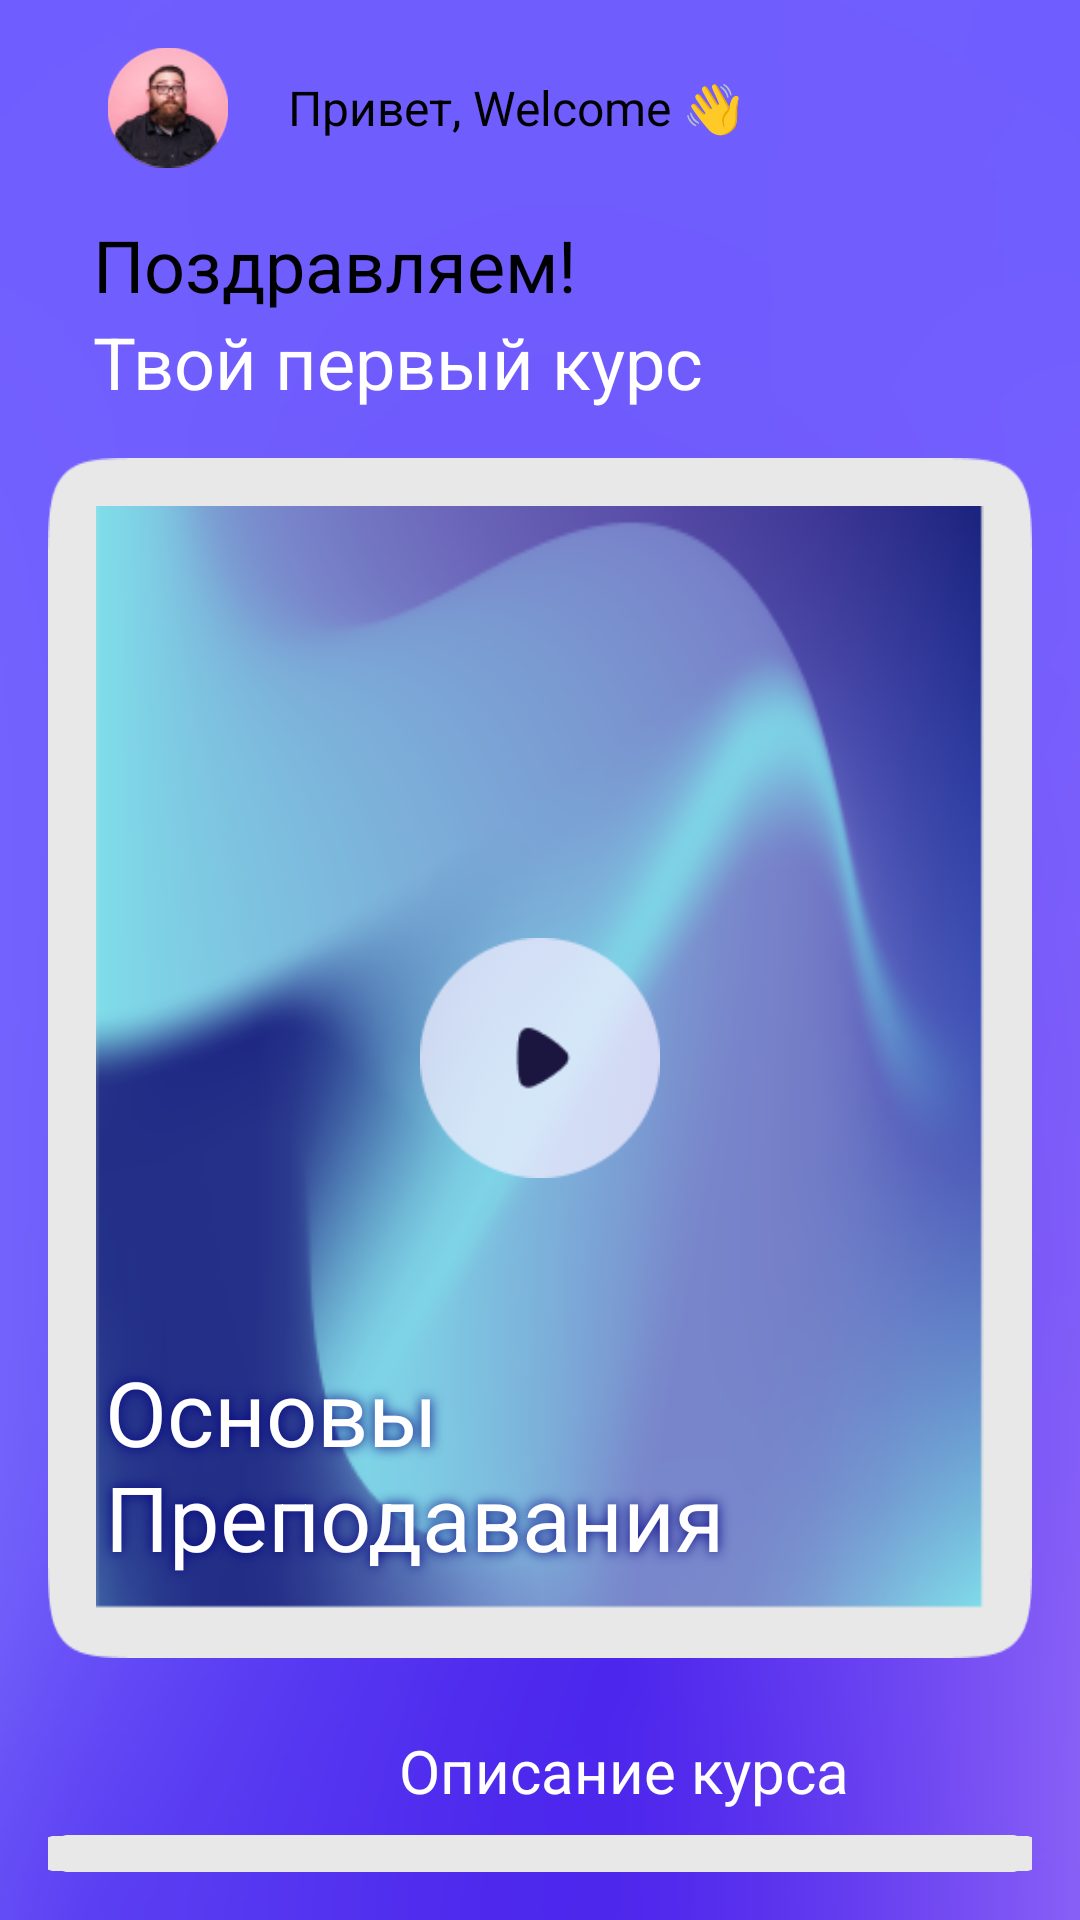

Here is an Android app screen rendered from its layout file. Give the layout XML and the strings, colors and styles it references.
<!-- AndroidManifest.xml: application theme Theme.KidCodeMentorApp -->
<!-- res/layout/activity_tech_basics.xml -->
<?xml version="1.0" encoding="utf-8"?>
<LinearLayout xmlns:android="http://schemas.android.com/apk/res/android"
    xmlns:app="http://schemas.android.com/apk/res-auto"
    android:layout_width="match_parent"
    android:layout_height="match_parent"
    android:padding="16dp"
    android:background="@drawable/background"
    android:orientation="vertical"
    android:id="@+id/main">

    
    
    <LinearLayout
        android:layout_width="match_parent"
        android:layout_height="wrap_content"
        android:gravity="center_vertical"
        android:orientation="horizontal"
        android:paddingBottom="16dp">

        <ImageView
            android:layout_width="40dp"
            android:layout_height="40dp"
            android:layout_marginStart="20dp"
            android:background="@drawable/circle_background"
            android:scaleType="centerCrop"
            android:src="@drawable/avatar_placeholder" />

        <TextView
            android:layout_width="wrap_content"
            android:layout_height="wrap_content"
            android:layout_marginStart="20dp"
            android:text="Привет, Welcome 👋"
            android:textColor="#000000"
            android:textSize="16sp" />
    </LinearLayout>

    

    

    
    <TextView
        android:layout_width="wrap_content"
        android:layout_height="wrap_content"
        android:layout_marginStart="15dp"
        android:text="Поздравляем!"
        android:textColor="#000000"
        android:textSize="24sp" />

    <TextView
        android:layout_width="wrap_content"
        android:layout_height="wrap_content"
        android:layout_marginStart="15dp"
        android:paddingBottom="16dp"
        android:text="Твой первый курс"
        android:textColor="#FFFFFF"
        android:textSize="24sp" />

    <RelativeLayout
        android:layout_width="match_parent"
        android:layout_height="400dp"
        android:background="@drawable/rounded_background"
        android:padding="16dp"
        android:layout_marginBottom="24dp">

        <ImageView
            android:layout_width="match_parent"
            android:layout_height="match_parent"
            android:layout_alignParentTop="true"
            android:background="@drawable/basic_background"
            android:scaleType="centerCrop"
            android:src="@drawable/tech_basics_course_img" />

        <TextView
            android:id="@+id/course_title"
            android:layout_width="wrap_content"
            android:layout_height="wrap_content"
            android:text="Основы Преподавания"
            android:textSize="30sp"
            android:textColor="@android:color/white"
            android:shadowDx="0"
            android:shadowDy="0"
            android:shadowRadius="10"
            android:shadowColor="#000080"
            android:padding="3dp"
            android:layout_alignParentBottom="true"
            android:layout_centerHorizontal="true"
            android:layout_marginBottom="8dp" />

        <ImageView
            android:id="@+id/play_button"
            android:layout_width="80dp"
            android:layout_height="80dp"
            android:src="@drawable/play_button"
            android:layout_centerInParent="true" />
    </RelativeLayout>

    
    <TextView
        android:layout_width="wrap_content"
        android:layout_height="wrap_content"
        android:layout_marginStart="117dp"
        android:text="Описание курса"
        android:textSize="20sp"
        android:textColor="#FFFFFF"
        android:layout_marginBottom="8dp" />

    <LinearLayout
        android:layout_width="match_parent"
        android:layout_height="wrap_content"
        android:orientation="vertical"
        android:padding="8dp"
        android:background="@drawable/rounded_background">

        <TextView
            android:layout_width="wrap_content"
            android:layout_height="wrap_content"
            android:text="В этом курсе ты узнаешь:"
            android:textSize="18sp"
            android:textColor="#6A57FC"
            android:layout_marginBottom="8dp" />

        <TextView
            android:layout_width="wrap_content"
            android:layout_height="wrap_content"
            android:text="⭐️ Методы преподавания"
            android:textSize="16sp"
            android:textColor="#6A6A6A"
            android:layout_marginBottom="4dp" />

        <TextView
            android:layout_width="wrap_content"
            android:layout_height="wrap_content"
            android:text="⭐️ Основные приложения для работы"
            android:textSize="16sp"
            android:textColor="#6A6A6A"
            android:layout_marginBottom="4dp" />

        <TextView
            android:layout_width="wrap_content"
            android:layout_height="wrap_content"
            android:text="⭐️ Специфику работы с детьми"
            android:textSize="16sp"
            android:textColor="#6A6A6A"
            android:layout_marginBottom="4dp" />

        <TextView
            android:layout_width="wrap_content"
            android:layout_height="wrap_content"
            android:text="⭐️ Начальные этапы и знакомство"
            android:textSize="16sp"
            android:textColor="#6A6A6A"
            android:layout_marginBottom="4dp" />

        <TextView
            android:layout_width="wrap_content"
            android:layout_height="wrap_content"
            android:text="⭐️ Длительность курса: 15 занятий"
            android:textSize="16sp"
            android:textColor="#6A6A6A"
            android:layout_marginBottom="4dp" />

        <TextView
            android:layout_width="wrap_content"
            android:layout_height="wrap_content"
            android:text="⭐️ Длительность занятия: 15 минут"
            android:textSize="16sp"
            android:textColor="#6A6A6A" />

    </LinearLayout>

</LinearLayout>
<!-- resources referenced by this layout -->
<resources>
  <!-- drawable avatar_placeholder: png bitmap (drawable, 7994 bytes) -->
  <!-- drawable background: png bitmap (drawable, 82093 bytes) -->
  <!-- drawable basic_background: png bitmap (drawable, 75268 bytes) -->
  <!-- drawable circle_background: png bitmap (drawable, 1702 bytes) -->
  <!-- drawable play_button: png bitmap (drawable, 1520 bytes) -->
  <!-- drawable rounded_background: png bitmap (drawable, 3865 bytes) -->
  <style name="Theme.KidCodeMentorApp" parent="Base.Theme.KidCodeMentorApp" />
  <style name="Base.Theme.KidCodeMentorApp" parent="Theme.Material3.DayNight.NoActionBar">
          
          
      </style>
</resources>
